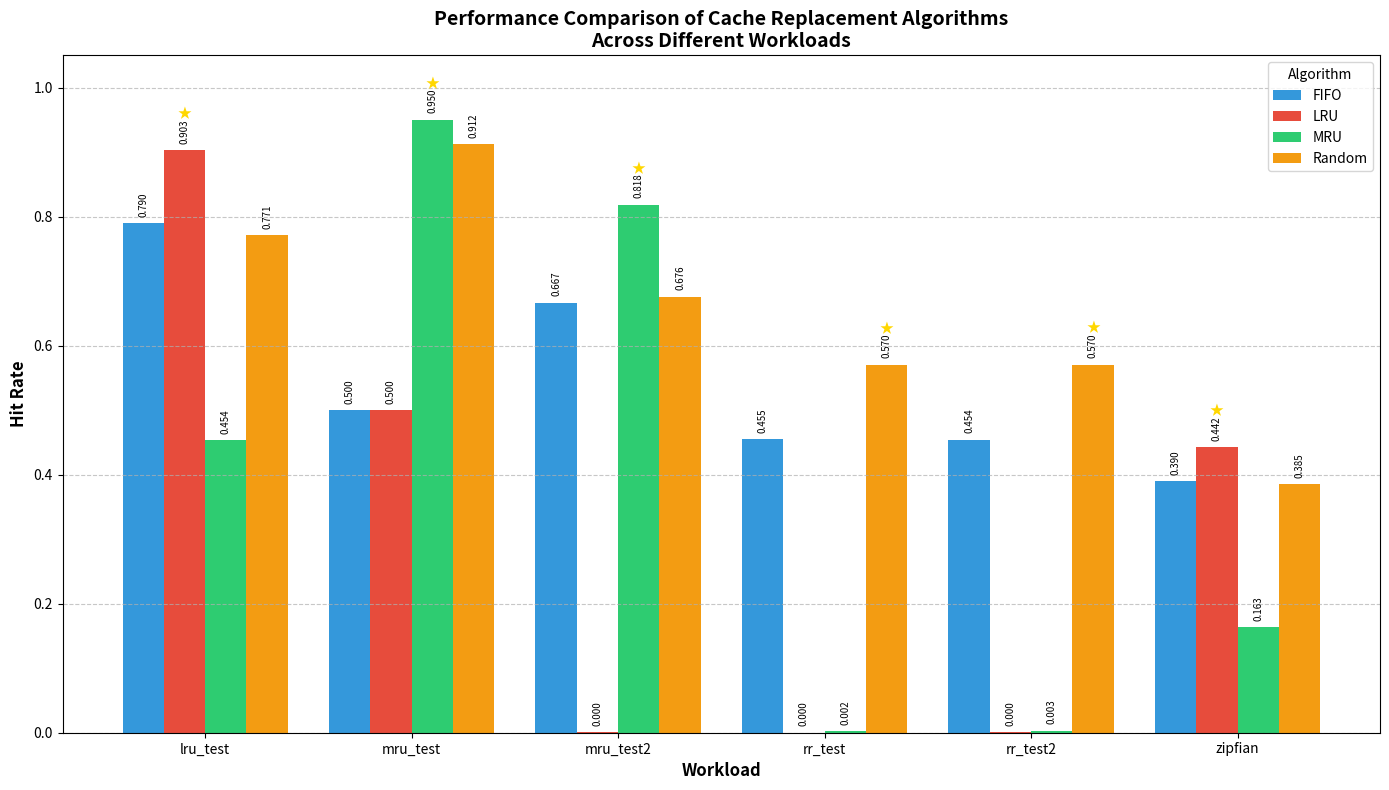

Recreate this plot in Python.
import matplotlib.pyplot as plt
import numpy as np

# Define workloads and algorithm results
workloads = ['lru_test', 'mru_test', 'mru_test2', 'rr_test', 'rr_test2', 'zipfian']

# Results in order: FIFO, LRU, MRU, Random
# Based on the provided data, I'll extract the values (removing the algorithm labels)
results = {
    'FIFO': [
        0.7901097545936614,   # lru_test
        0.4997953575396129,   # mru_test
        0.6665133923439476,   # mru_test2
        0.4546456967094191,   # rr_test
        0.4544920383101240,   # rr_test2
        0.3896985659935616    # zipfian
    ],
    'LRU': [
        0.9030730129390018,   # lru_test (marked LRU)
        0.5001811813020896,   # mru_test
        0.0003453436168988,   # mru_test2
        0.0001773678609436,   # rr_test
        0.0003463403371046,   # rr_test2
        0.4421638545834058    # zipfian (marked LRU)
    ],
    'MRU': [
        0.4537612146307798,   # lru_test
        0.9499254843517139,   # mru_test (marked MRU)
        0.8180821601661666,   # mru_test2 (marked MRU)
        0.0024572899602153,   # rr_test
        0.0028230312297830,   # rr_test2
        0.1633362293657689    # zipfian
    ],
    'Random': [
        0.7712195951692465,   # lru_test
        0.9120253536005634,   # mru_test
        0.6758520244683950,   # mru_test2
        0.5700783771323190,   # rr_test (marked RR)
        0.5704200700116686,   # rr_test2 (marked RR)
        0.3848411906299536    # zipfian
    ]
}

# Set up the plot
fig, ax = plt.subplots(figsize=(14, 8))

# Bar width and positions
x = np.arange(len(workloads))
width = 0.2

# Colors for each algorithm
colors = ['#3498db', '#e74c3c', '#2ecc71', '#f39c12']

# Create bars for each algorithm
bars = []
for i, (algo, values) in enumerate(results.items()):
    bar = ax.bar(x + i * width - 1.5 * width, values, width, label=algo, color=colors[i])
    bars.append(bar)
    
    # Add value labels on top of bars
    for j, v in enumerate(values):
        ax.text(x[j] + i * width - 1.5 * width, v + 0.01, f'{v:.3f}', 
                ha='center', va='bottom', fontsize=7, rotation=90)

# Customize the plot
ax.set_xlabel('Workload', fontsize=12, fontweight='bold')
ax.set_ylabel('Hit Rate', fontsize=12, fontweight='bold')
ax.set_title('Performance Comparison of Cache Replacement Algorithms\nAcross Different Workloads', 
             fontsize=14, fontweight='bold')
ax.set_xticks(x)
ax.set_xticklabels(workloads)
ax.set_ylim(0, 1.05)
ax.legend(title='Algorithm', loc='upper right', fontsize=10)
ax.grid(axis='y', linestyle='--', alpha=0.7)

# Highlight the best algorithm for each workload
for j, workload in enumerate(workloads):
    best_algo = None
    best_val = -1
    for algo, values in results.items():
        if values[j] > best_val:
            best_val = values[j]
            best_algo = algo
    # Add a star or annotation for the best performer
    algo_idx = list(results.keys()).index(best_algo)
    ax.annotate('★', xy=(x[j] + algo_idx * width - 1.5 * width, best_val), 
                xytext=(x[j] + algo_idx * width - 1.5 * width, best_val + 0.05),
                ha='center', fontsize=10, color='gold')

plt.tight_layout()

# Save the figure
plt.savefig('cache_algorithm_comparison.png', dpi=150, bbox_inches='tight')
plt.show()

# Print summary table
print("\n" + "="*90)
print("CACHE ALGORITHM PERFORMANCE SUMMARY (Hit Rate)")
print("="*90)
print(f"{'Workload':<15} {'FIFO':<12} {'LRU':<12} {'MRU':<12} {'Random':<12} {'Best':<10}")
print("-"*90)
for j, workload in enumerate(workloads):
    values = [results[algo][j] for algo in results]
    best_algo = list(results.keys())[values.index(max(values))]
    print(f"{workload:<15} {values[0]:<12.4f} {values[1]:<12.4f} {values[2]:<12.4f} {values[3]:<12.4f} {best_algo:<10}")
print("="*90)
